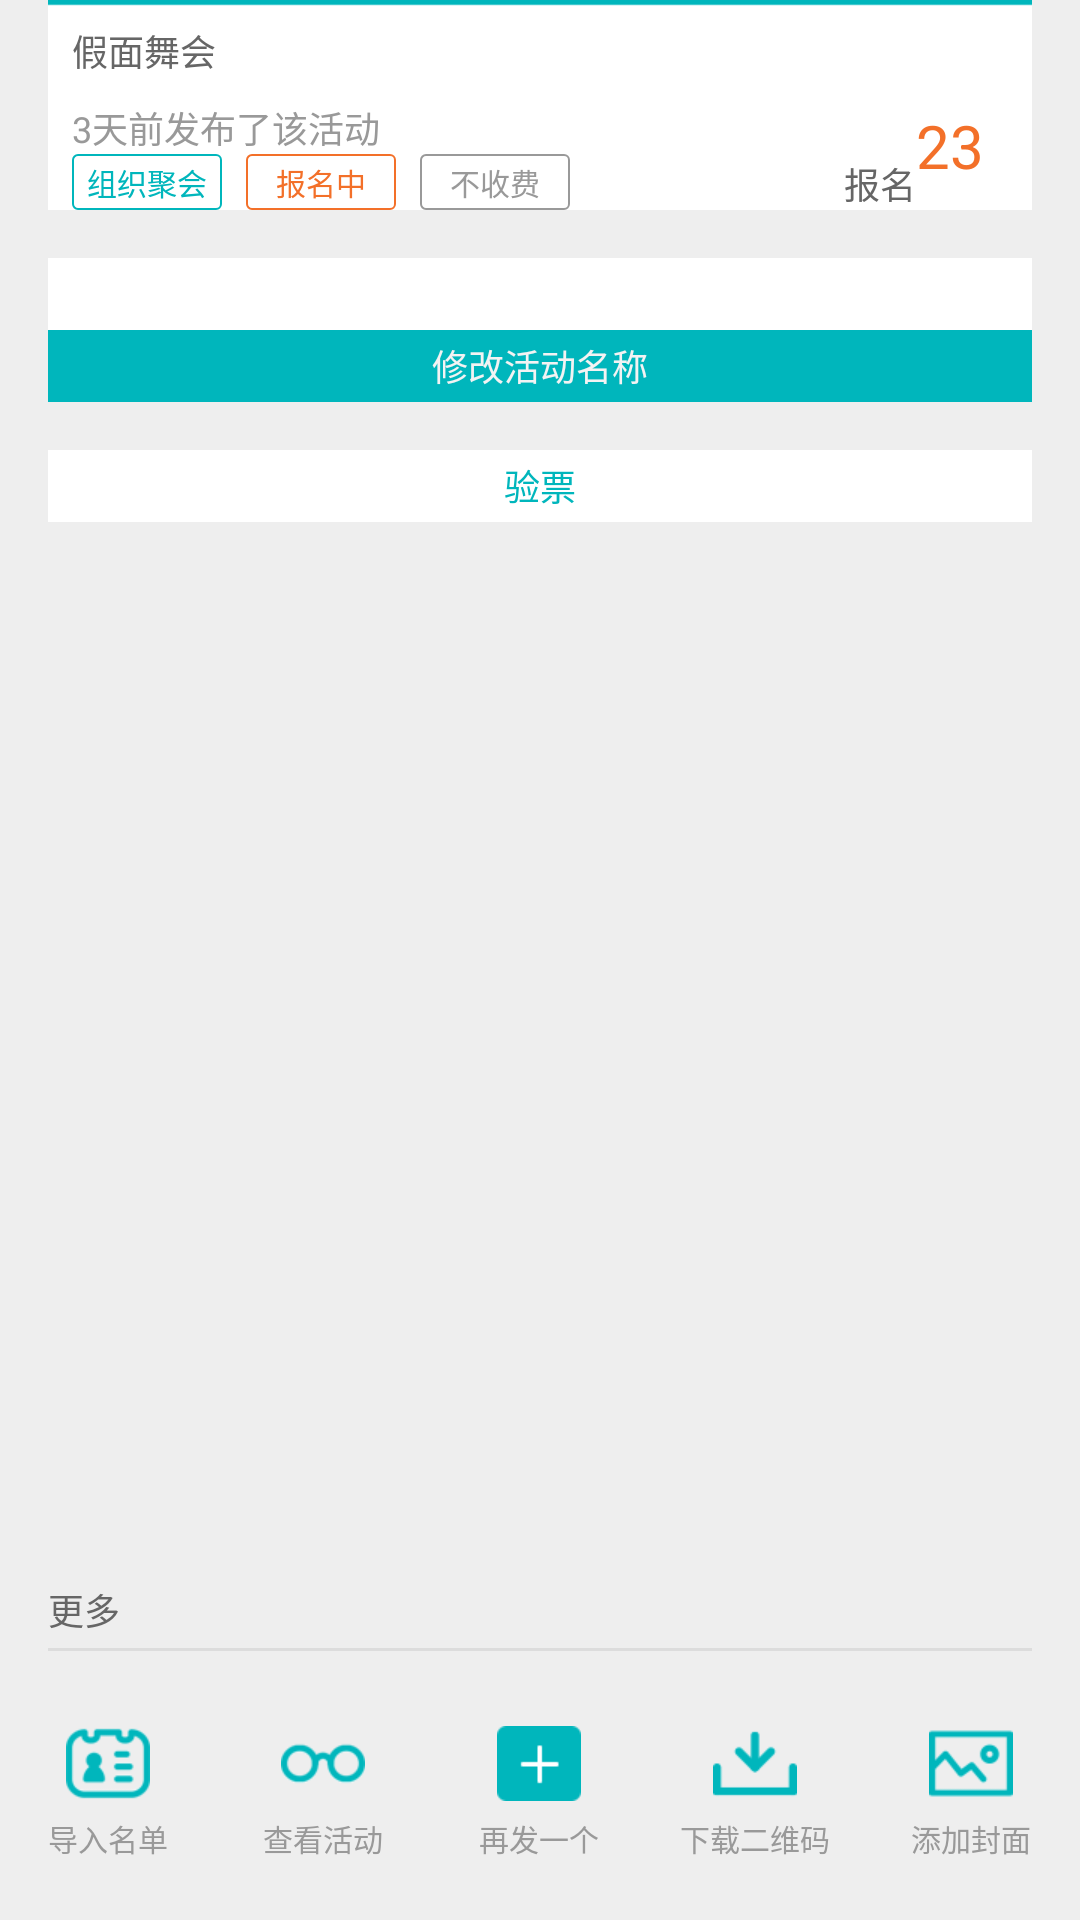

Layout XML and referenced resources for this Android screen:
<!-- AndroidManifest.xml: application theme android:Theme.Holo.NoActionBar -->
<!-- res/layout/management_activity_manage_fragment.xml -->
<?xml version="1.0" encoding="utf-8"?>
<RelativeLayout xmlns:android="http://schemas.android.com/apk/res/android"
    android:layout_width="match_parent"
    android:layout_height="match_parent"
    android:background="#eeeeee" >

    <RelativeLayout
        android:id="@+id/management_activity_description"
        android:layout_width="match_parent"
        android:layout_height="70dp"
        android:layout_marginLeft="16dp"
        android:layout_marginRight="16dp"
        android:background="@drawable/management_listview_item_bg" >

        <TextView
            android:id="@+id/management_event_manage_name_tv"
            android:layout_width="wrap_content"
            android:layout_height="wrap_content"
            android:layout_marginLeft="8dp"
            android:layout_marginTop="8dp"
            android:text="假面舞会"
            android:textColor="#666666"
            android:textSize="12sp" />

        <TextView
            android:id="@+id/management_event_manage_time_tv"
            android:layout_width="wrap_content"
            android:layout_height="wrap_content"
            android:layout_alignLeft="@id/management_event_manage_name_tv"
            android:layout_below="@id/management_event_manage_name_tv"
            android:layout_marginTop="8dp"
            android:text="3天前发布了该活动"
            android:textColor="#999999"
            android:textSize="12sp" />

        <FrameLayout
            android:id="@+id/management_lv_type1"
            android:layout_width="50dp"
            android:layout_height="wrap_content"
            android:layout_alignLeft="@id/management_event_manage_name_tv"
            android:layout_below="@id/management_event_manage_time_tv"
            android:background="@drawable/management_lv_item_type1_bg" >

            <TextView
                android:id="@+id/management_event_manage_type_tv"
                android:layout_width="wrap_content"
                android:layout_height="wrap_content"
                android:layout_gravity="center"
                android:layout_marginBottom="2dp"
                android:layout_marginLeft="4dp"
                android:layout_marginRight="4dp"
                android:layout_marginTop="2dp"
                android:text="组织聚会"
                android:textColor="#00b6bc"
                android:textSize="10sp" />
        </FrameLayout>

        <FrameLayout
            android:id="@+id/frameLayout1"
            android:layout_width="50dp"
            android:layout_height="wrap_content"
            android:layout_below="@id/management_event_manage_time_tv"
            android:layout_marginLeft="8dp"
            android:layout_toRightOf="@id/management_lv_type1"
            android:background="@drawable/management_lv_item_type2_bg" >

            <TextView
                android:id="@+id/management_event_issignup_tv"
                android:layout_width="wrap_content"
                android:layout_height="wrap_content"
                android:layout_gravity="center"
                android:layout_marginBottom="2dp"
                android:layout_marginLeft="4dp"
                android:layout_marginRight="4dp"
                android:layout_marginTop="2dp"
                android:text="报名中"
                android:textColor="#f37029"
                android:textSize="10sp" />
        </FrameLayout>

        <FrameLayout
            android:id="@+id/management_event_manage_cost_fl"
            android:layout_width="50dp"
            android:layout_height="wrap_content"
            android:layout_below="@id/management_event_manage_time_tv"
            android:layout_marginLeft="8dp"
            android:layout_toRightOf="@id/frameLayout1"
            android:background="@drawable/management_lv_item_type3_bg"
            android:focusable="true"
            android:visibility="invisible" >

            <TextView
                android:layout_width="wrap_content"
                android:layout_height="wrap_content"
                android:layout_gravity="center"
                android:layout_marginBottom="2dp"
                android:layout_marginLeft="4dp"
                android:layout_marginRight="4dp"
                android:layout_marginTop="2dp"
                android:focusable="false"
                android:text="收费"
                android:textColor="#fecc06"
                android:textSize="10sp" />
        </FrameLayout>

        <FrameLayout
            android:id="@+id/management_event_manage_nocost_fl"
            android:layout_width="50dp"
            android:layout_height="wrap_content"
            android:layout_below="@id/management_event_manage_time_tv"
            android:layout_marginLeft="8dp"
            android:layout_toRightOf="@id/frameLayout1"
            android:background="@drawable/management_lv_item_type4_bg"
            android:focusable="true"
            android:visibility="visible" >

            <TextView
                android:layout_width="wrap_content"
                android:layout_height="wrap_content"
                android:layout_gravity="center"
                android:layout_marginBottom="2dp"
                android:layout_marginLeft="4dp"
                android:layout_marginRight="4dp"
                android:layout_marginTop="2dp"
                android:focusable="false"
                android:text="不收费"
                android:textColor="#999999"
                android:textSize="10sp" />
        </FrameLayout>

        <TextView
            android:id="@+id/management_event_manage_count_tv"
            android:layout_width="wrap_content"
            android:layout_height="wrap_content"
            android:layout_alignParentBottom="true"
            android:layout_alignParentRight="true"
            android:layout_marginBottom="8dp"
            android:layout_marginRight="16dp"
            android:text="23"
            android:textColor="#f37029"
            android:textSize="20sp" />

        <TextView
            android:layout_width="wrap_content"
            android:layout_height="wrap_content"
            android:layout_alignBottom="@id/frameLayout1"
            android:layout_toLeftOf="@id/management_event_manage_count_tv"
            android:text="报名"
            android:textColor="#666666"
            android:textSize="12sp" />
    </RelativeLayout>

    <RelativeLayout
        android:id="@+id/management_activity_manage_fragment_changename_ll"
        android:layout_width="match_parent"
        android:layout_height="wrap_content"
        android:layout_below="@id/management_activity_description"
        android:layout_marginLeft="16dp"
        android:layout_marginRight="16dp"
        android:layout_marginTop="16dp"
        android:background="#ffffff" >

        <EditText
            android:id="@+id/management_event_manage_change_eventname_et"
            android:layout_width="match_parent"
            android:layout_height="24dp"
            android:background="@null"
            android:textColor="#999999" />

        <Button
            android:id="@+id/management_event_manage_change_eventname_bt"
            android:layout_width="match_parent"
            android:layout_height="24dp"
            android:layout_below="@id/management_event_manage_change_eventname_et"
            android:background="#00b6bc"
            android:text="修改活动名称"
            android:textSize="12sp" />
    </RelativeLayout>
    <Button 
        android:layout_width="match_parent"
        android:layout_height="24dp"
        android:background="#ffffff"
        android:text="验票"
        android:textColor="#00b6bc"
        android:textSize="12sp"
        android:layout_below="@id/management_activity_manage_fragment_changename_ll"
        android:layout_marginTop="16dp"
        android:layout_alignLeft="@id/management_activity_manage_fragment_changename_ll"
        android:layout_alignRight="@id/management_activity_manage_fragment_changename_ll"/>

    <include
        android:id="@+id/management_activity_bottom_navigationbar"
        android:layout_width="match_parent"
        android:layout_height="wrap_content"
        android:layout_alignParentBottom="true"
        layout="@layout/management_activity_bottom_navigationbar"
        android:layout_marginBottom="20dp" />

    <TextView
        android:id="@+id/divider"
        android:layout_width="match_parent"
        android:layout_height="1dp"
        android:layout_above="@id/management_activity_bottom_navigationbar"
        android:layout_marginBottom="20dp"
        android:layout_marginLeft="16dp"
        android:layout_marginRight="16dp"
        android:background="#dcdcdc" />

    <TextView
        android:layout_width="wrap_content"
        android:layout_height="wrap_content"
        android:layout_above="@id/divider"
        android:layout_alignLeft="@id/divider"
        android:layout_marginBottom="4dp"
        android:text="更多"
        android:textColor="#666666"
        android:textSize="12sp" />

</RelativeLayout>
<!-- res/layout/management_activity_bottom_navigationbar.xml (included above) -->
<?xml version="1.0" encoding="utf-8"?>
<LinearLayout xmlns:android="http://schemas.android.com/apk/res/android"
    android:layout_width="match_parent"
    android:layout_height="wrap_content"
    android:background="#eeeeee"
    android:orientation="horizontal"
    android:weightSum="6." >

    <RelativeLayout
        android:layout_width="0dp"
        android:layout_height="match_parent"
        android:layout_weight="0.1" >
    </RelativeLayout>

    <LinearLayout
        android:layout_width="0dp"
        android:layout_height="wrap_content"
        android:layout_weight="1"
        android:orientation="vertical" >

        <ImageButton
            android:id="@+id/management_event_manage_exportlist_ib"
            android:layout_width="28dp"
            android:layout_height="35dp"
            android:layout_gravity="center_horizontal"
            android:background="#eeeeee"
            android:scaleType="fitCenter"
            android:src="@drawable/export_list" />

        <TextView
            android:layout_width="match_parent"
            android:layout_height="0dp"
            android:layout_weight="2"
            android:gravity="center_horizontal"
            android:text="导入名单"
            android:textColor="#999999"
            android:textSize="10sp" />
    </LinearLayout>

    <RelativeLayout
        android:layout_width="0dp"
        android:layout_height="match_parent"
        android:layout_weight="0.2" >
    </RelativeLayout>

    <LinearLayout
        android:layout_width="0dp"
        android:layout_height="wrap_content"
        android:layout_weight="1"
        android:orientation="vertical" >

        <ImageButton
            android:id="@+id/management_event_manage_checkactivity_ib"
            android:layout_width="28dp"
            android:layout_height="35dp"
            android:layout_gravity="center_horizontal"
            android:background="#eeeeee"
            android:scaleType="fitCenter"
            android:src="@drawable/check_activity" />

        <TextView
            android:layout_width="match_parent"
            android:layout_height="0dp"
            android:layout_weight="2"
            android:gravity="center_horizontal"
            android:text="查看活动"
            android:textColor="#999999"
            android:textSize="10sp" />
    </LinearLayout>

    <RelativeLayout
        android:layout_width="0dp"
        android:layout_height="match_parent"
        android:layout_weight="0.2" >
    </RelativeLayout>

    <LinearLayout
        android:layout_width="0dp"
        android:layout_height="wrap_content"
        android:layout_weight="1"
        android:orientation="vertical"
        android:weightSum="3" >

        <ImageButton
            android:id="@+id/management_event_manage_addnew_ib"
            android:layout_width="28dp"
            android:layout_height="35dp"
            android:layout_gravity="center_horizontal"
            android:background="#eeeeee"
            android:scaleType="fitCenter"
            android:src="@drawable/add_new_again" />

        <TextView
            android:layout_width="match_parent"
            android:layout_height="0dp"
            android:layout_weight="1"
            android:gravity="center_horizontal"
            android:text="再发一个"
            android:textColor="#999999"
            android:textSize="10sp" />
    </LinearLayout>

    <RelativeLayout
        android:layout_width="0dp"
        android:layout_height="match_parent"
        android:layout_weight="0.2" >
    </RelativeLayout>

    <LinearLayout
        android:layout_width="0dp"
        android:layout_height="wrap_content"
        android:layout_weight="1"
        android:orientation="vertical"
        android:weightSum="3" >

        <ImageButton
            android:id="@+id/management_event_manage_downloadqrcode_ib"
            android:layout_width="28dp"
            android:layout_height="35dp"
            android:layout_gravity="center_horizontal"
            android:background="#eeeeee"
            android:scaleType="fitCenter"
            android:src="@drawable/download_qrcode" />

        <TextView
            android:layout_width="match_parent"
            android:layout_height="0dp"
            android:layout_weight="0.95"
            android:gravity="center_horizontal"
            android:text="下载二维码"
            android:textColor="#999999"
            android:textSize="10sp" />
    </LinearLayout>

    <RelativeLayout
        android:layout_width="0dp"
        android:layout_height="match_parent"
        android:layout_weight="0.2" >
    </RelativeLayout>

    <LinearLayout
        android:layout_width="0dp"
        android:layout_height="wrap_content"
        android:layout_weight="1"
        android:orientation="vertical"
        android:weightSum="3" >

        <ImageButton
            android:id="@+id/management_event_manage_addcoverpic_ib"
            android:layout_width="28dp"
            android:layout_height="35dp"
            android:layout_gravity="center_horizontal"
            android:background="#eeeeee"
            android:scaleType="fitCenter"
            android:src="@drawable/add_coverpic" />

        <TextView
            android:layout_width="match_parent"
            android:layout_height="0dp"
            android:layout_weight="1"
            android:gravity="center_horizontal"
            android:text="添加封面"
            android:textColor="#999999"
            android:textSize="10sp" />
    </LinearLayout>

    <RelativeLayout
        android:layout_width="0dp"
        android:layout_height="match_parent"
        android:layout_weight="0.1" >
    </RelativeLayout>

</LinearLayout>
<!-- resources referenced by this layout -->
<resources>
  <!-- drawable add_coverpic: png bitmap (drawable, 2131 bytes) -->
  <!-- drawable add_new_again: png bitmap (drawable, 1358 bytes) -->
  <!-- drawable check_activity: png bitmap (drawable, 2571 bytes) -->
  <!-- drawable download_qrcode: png bitmap (drawable, 1589 bytes) -->
  <!-- drawable export_list: png bitmap (drawable, 2925 bytes) -->
  <!-- drawable management_listview_item_bg: png bitmap (drawable, 1401 bytes) -->
  <!-- drawable management_lv_item_type1_bg (drawable-hdpi) -->
  <?xml version="1.0" encoding="utf-8"?>
  <shape xmlns:android="http://schemas.android.com/apk/res/android" >
      <stroke
          android:width="2px" android:color="#00b6bc"/>
      <corners android:radius="5px"/>
  
  </shape>
  <!-- drawable management_lv_item_type2_bg (drawable-hdpi) -->
  <?xml version="1.0" encoding="utf-8"?>
  <shape xmlns:android="http://schemas.android.com/apk/res/android" >
      <stroke
          android:width="2px" android:color="#f37029"/>
      <corners android:radius="5px"/>
  
  </shape>
  <!-- drawable management_lv_item_type3_bg (drawable-hdpi) -->
  <?xml version="1.0" encoding="utf-8"?>
  <shape xmlns:android="http://schemas.android.com/apk/res/android" >
      <stroke
          android:width="2px" android:color="#fecc06"/>
      <corners android:radius="5px"/>
  
  </shape>
  <!-- drawable management_lv_item_type4_bg (drawable-hdpi) -->
  <?xml version="1.0" encoding="utf-8"?>
  <shape xmlns:android="http://schemas.android.com/apk/res/android" >
      <stroke
          android:width="2px" android:color="#999999"/>
      <corners android:radius="5px"/>
  
  </shape>
</resources>
